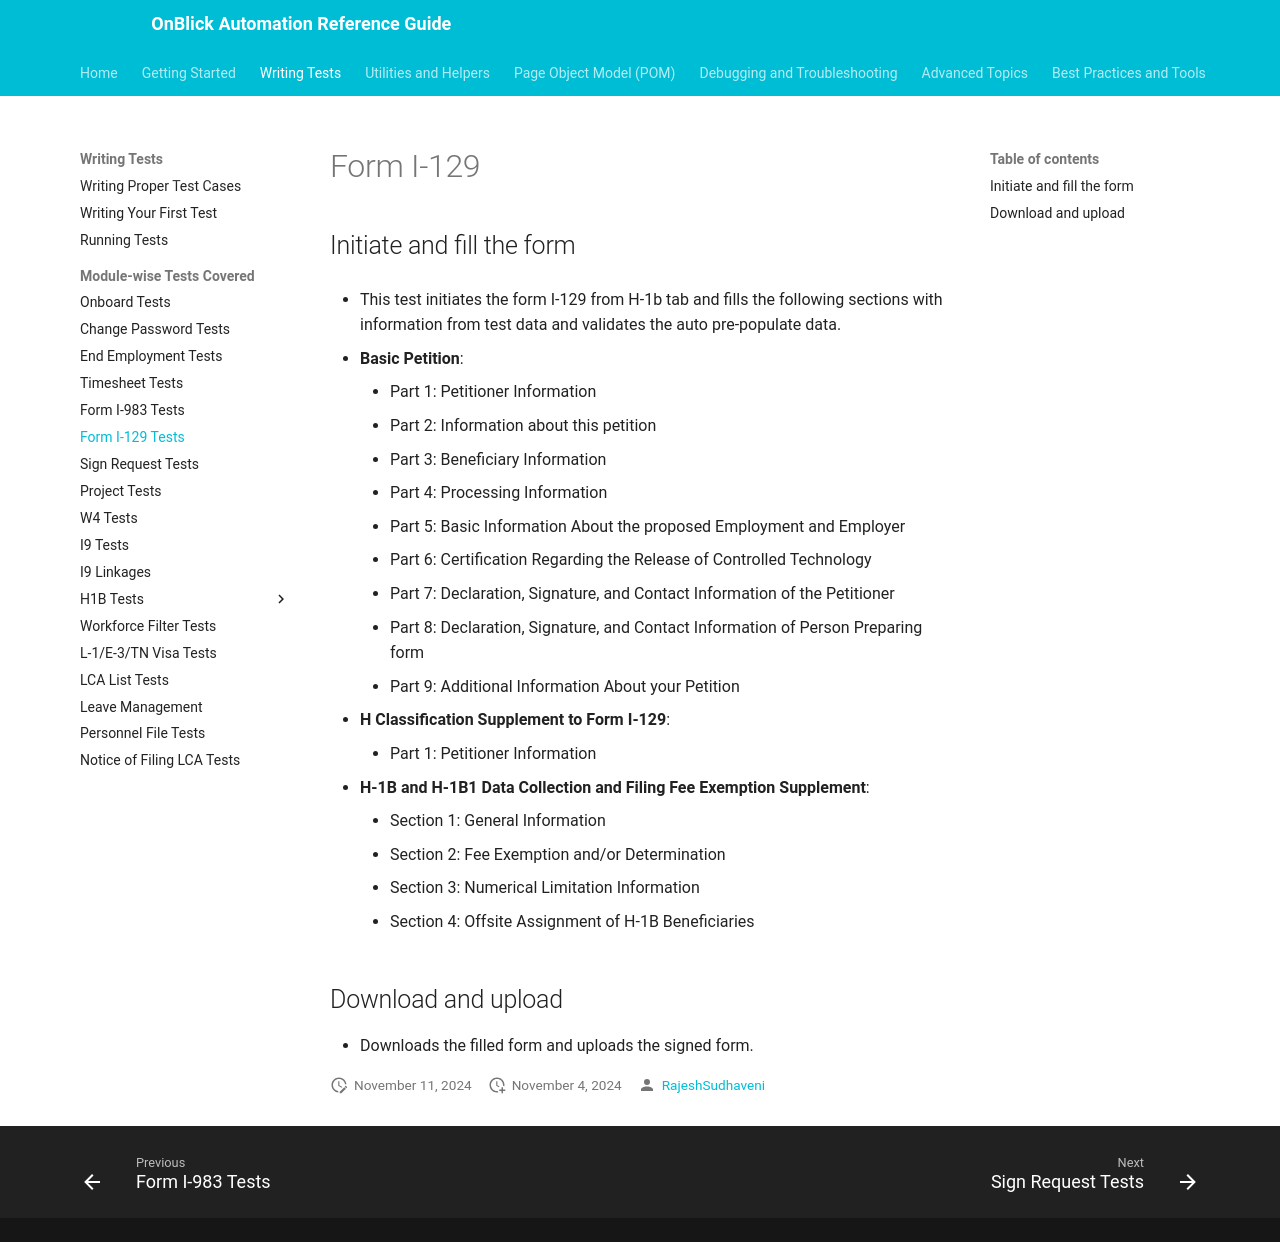

repository: aakarshrigaps/OnblickAutomationDocs · page: writing-tests/module-wise/form-i129-tests/index.html · generator: mkdocs

# Form I-129

## Initiate and fill the form
- This test initiates the form I-129 from H-1b tab and fills the following sections with information from test data and validates the auto pre-populate data.

1. **Basic Petition**:
    - Part 1: Petitioner Information
    - Part 2: Information about this petition
    - Part 3: Beneficiary Information
    - Part 4: Processing Information
    - Part 5: Basic Information About the proposed Employment and Employer
    - Part 6: Certification Regarding the Release of Controlled Technology
    - Part 7: Declaration, Signature, and Contact Information of the Petitioner
    - Part 8: Declaration, Signature, and Contact Information of Person Preparing form
    - Part 9: Additional Information About your Petition

2. **H Classification Supplement to Form I-129**:
    - Part 1: Petitioner Information

3. **H-1B and H-1B1 Data Collection and Filing Fee Exemption Supplement**:
    - Section 1: General Information
    - Section 2: Fee Exemption and/or Determination
    - Section 3: Numerical Limitation Information
    - Section 4: Offsite Assignment of H-1B Beneficiaries    

## Download and upload
- Downloads the filled form and uploads the signed form.
